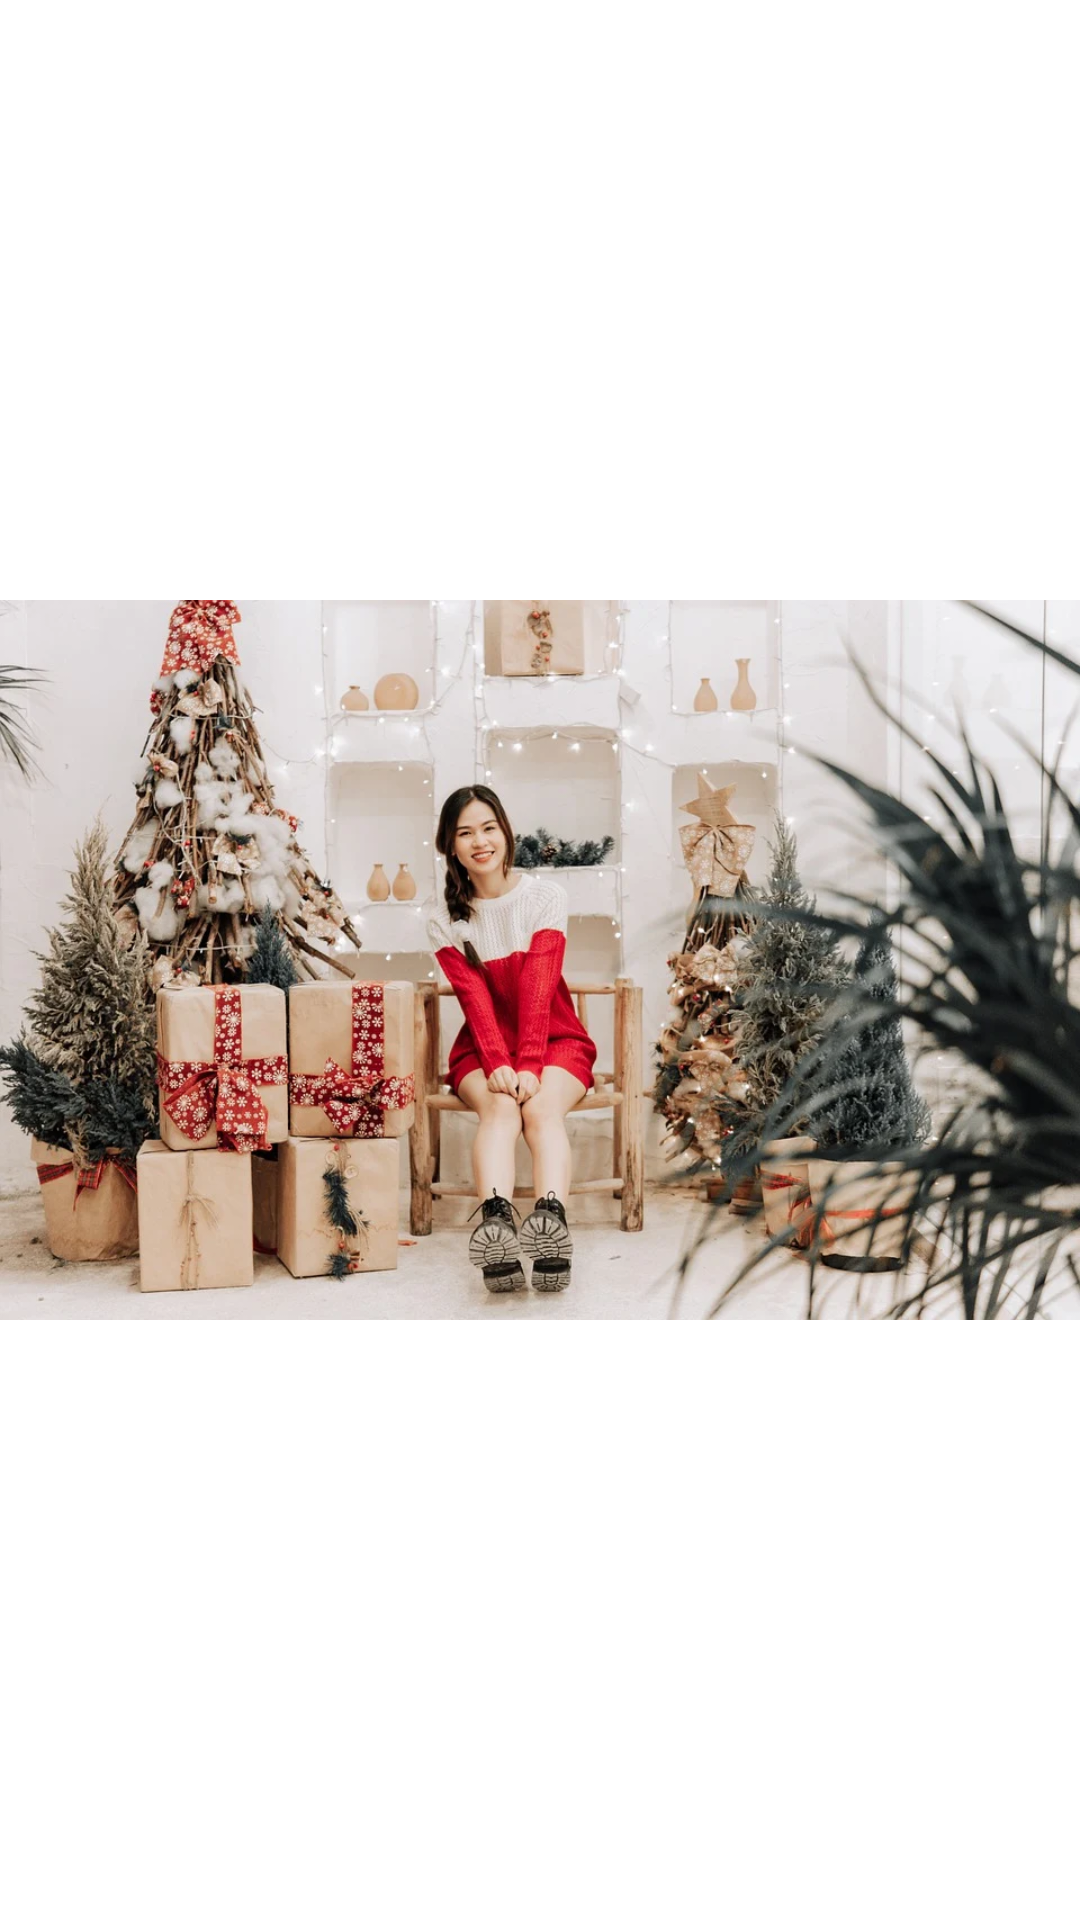

Android layout source for this screen:
<!-- AndroidManifest.xml: application theme Theme.FirstApplication -->
<!-- res/layout/activity_image_example.xml -->
<?xml version="1.0" encoding="utf-8"?>
<RelativeLayout
    android:layout_width="match_parent"
    android:layout_height="match_parent"
    xmlns:android="http://schemas.android.com/apk/res/android">

    <ImageView
        android:id="@+id/myImg"
        android:layout_width="250dp"
        android:layout_height="250dp"
        android:layout_centerInParent="true"
        android:src="@mipmap/pushpa" />

    <ImageView
        android:layout_width="match_parent"
        android:layout_height="match_parent"
        android:src="@drawable/woman"
        android:layout_marginTop="@+id/myImg"/>



</RelativeLayout>
<!-- resources referenced by this layout -->
<resources>
  <!-- drawable woman: png bitmap (drawable, 132132 bytes) -->
</resources>
